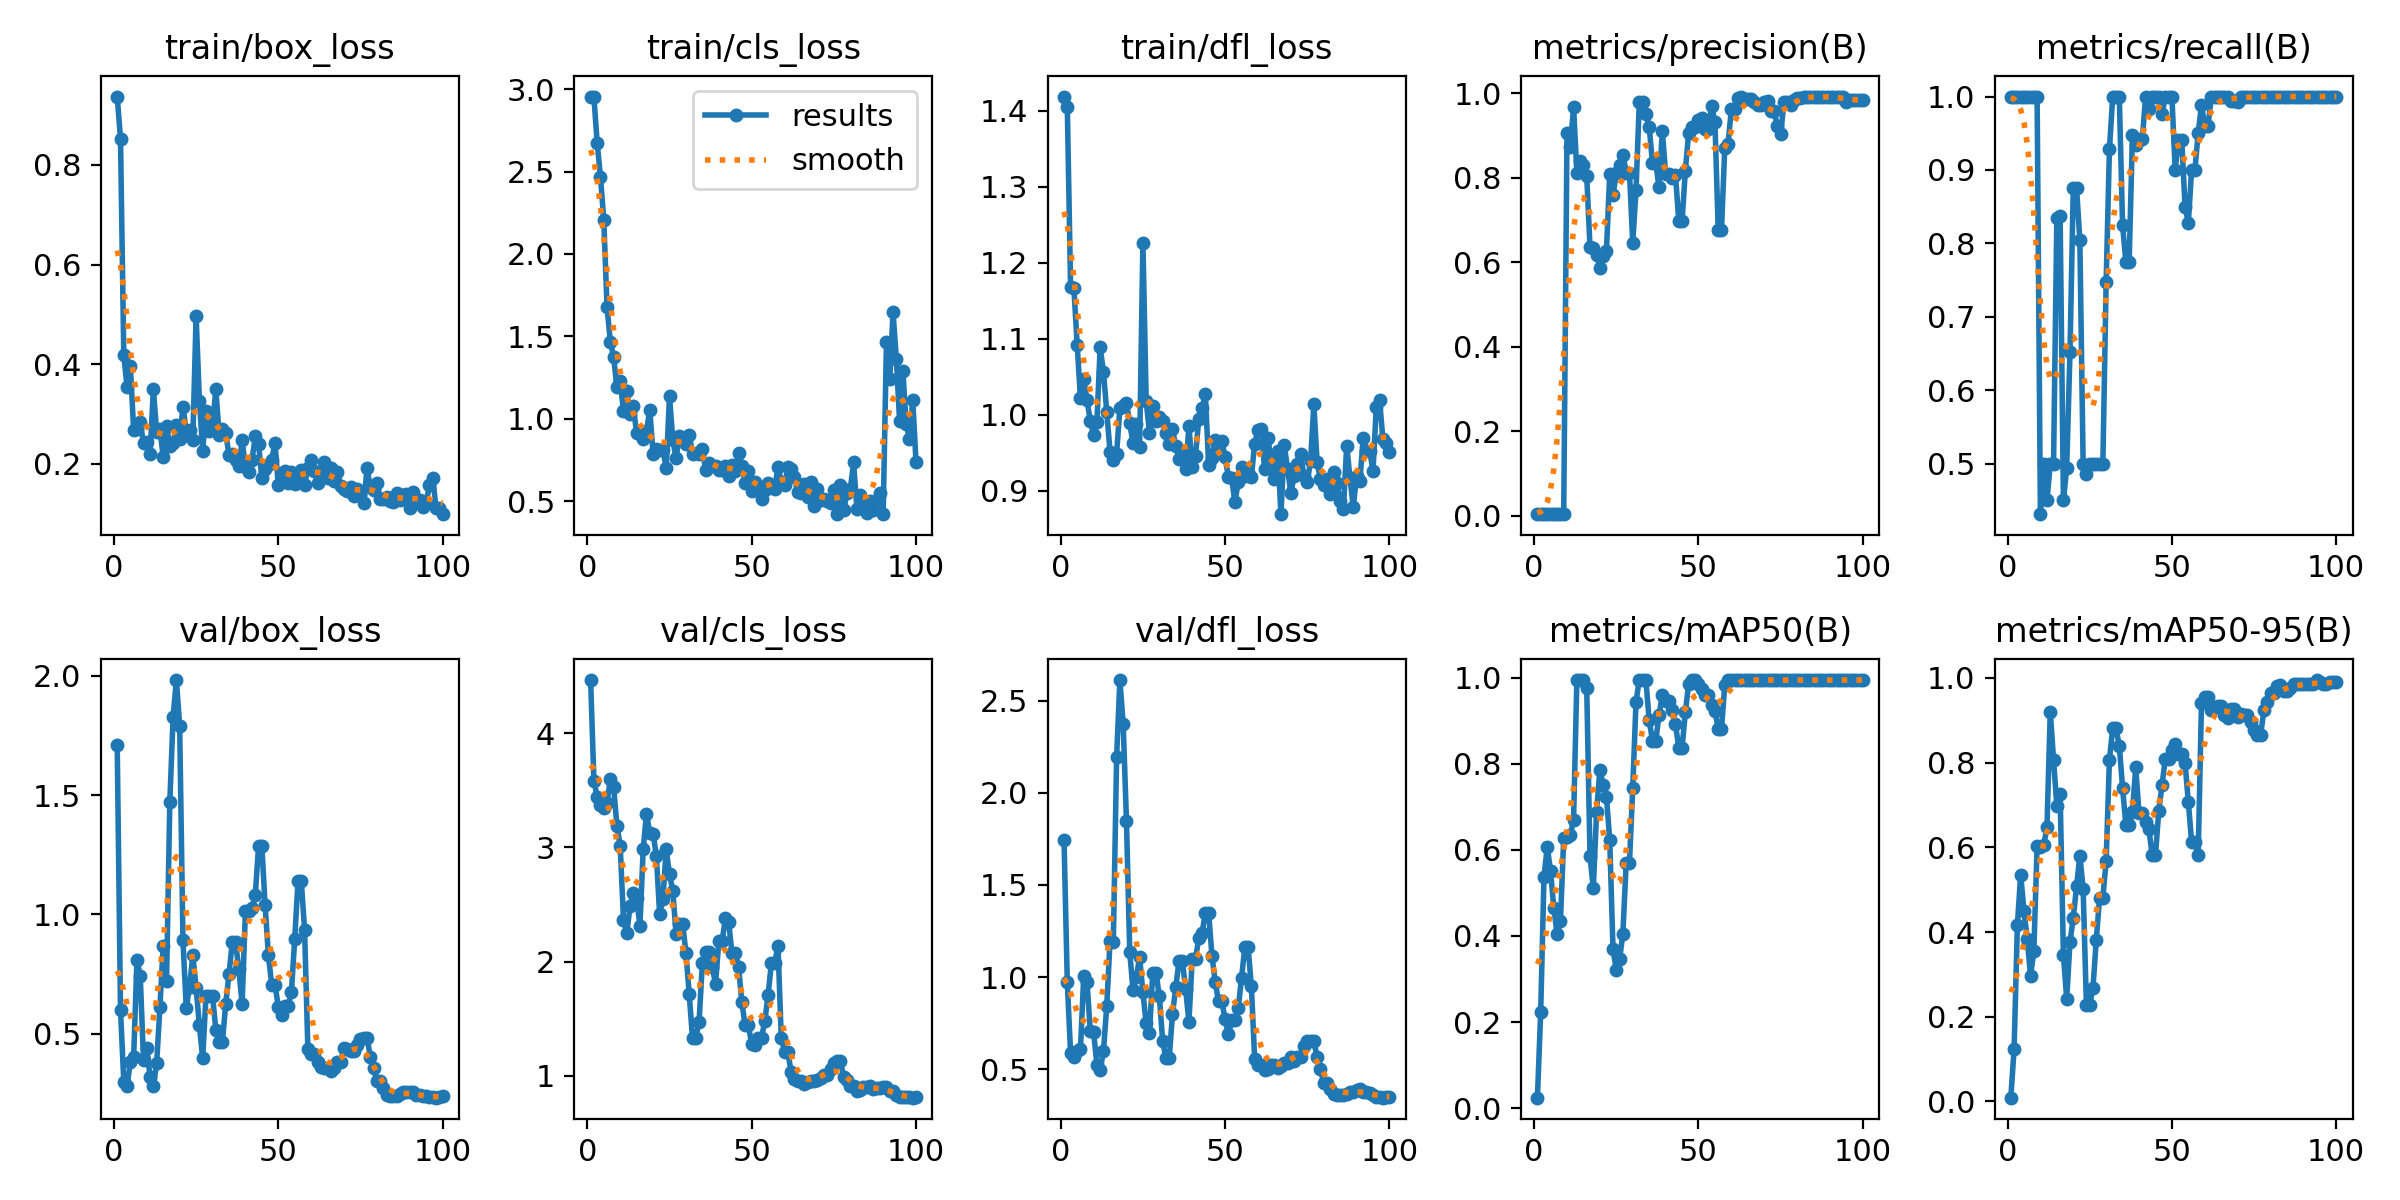

The table this chart was drawn from, first rows:
epoch, time, train/box_loss, train/cls_loss, train/dfl_loss, metrics/precision(B), metrics/recall(B), metrics/mAP50(B), metrics/mAP50-95(B), val/box_loss, val/cls_loss, val/dfl_loss, lr/pg0, lr/pg1, lr/pg2
1, 13.97, 0.9374, 2.956, 1.419, 0.00325, 1, 0.02409, 0.00899, 1.707, 4.467, 1.746, 3.334e-05, 3.334e-05, 3.334e-05
2, 27.24, 0.8528, 2.952, 1.405, 0.00318, 1, 0.2237, 0.124, 0.6, 3.584, 0.9708, 8.25248e-05, 8.25248e-05, 8.25248e-05
3, 61.48, 0.4179, 2.674, 1.168, 0.00317, 1, 0.5377, 0.4167, 0.2995, 3.445, 0.5866, 0.0001307, 0.0001307, 0.0001307
4, 68.84, 0.3544, 2.467, 1.167, 0.00318, 1, 0.6074, 0.5352, 0.2821, 3.375, 0.5679, 0.0001779, 0.0001779, 0.0001779
5, 105.6, 0.3963, 2.209, 1.093, 0.00322, 1, 0.5503, 0.4507, 0.3809, 3.342, 0.6001, 0.0002241, 0.0002241, 0.0002241
6, 147.7, 0.2671, 1.676, 1.022, 0.00329, 1, 0.4648, 0.3834, 0.4011, 3.388, 0.609, 0.0002694, 0.0002694, 0.0002694
7, 184.9, 0.2707, 1.468, 1.047, 0.00337, 1, 0.404, 0.2966, 0.8095, 3.601, 1.006, 0.0003136, 0.0003136, 0.0003136
8, 218.8, 0.2841, 1.374, 1.019, 0.00344, 1, 0.4341, 0.3551, 0.7431, 3.53, 0.9707, 0.0003568, 0.0003568, 0.0003568
9, 250.4, 0.2415, 1.189, 0.9924, 0.00345, 1, 0.6268, 0.6027, 0.3899, 3.19, 0.7069, 0.0003991, 0.0003991, 0.0003991
10, 278.5, 0.2439, 1.226, 0.9731, 0.9057, 0.4313, 0.63, 0.6003, 0.441, 3.016, 0.7017, 0.0004404, 0.0004404, 0.0004404
11, 285.6, 0.2191, 1.048, 0.9906, 0.8739, 0.5, 0.6336, 0.6046, 0.3176, 2.366, 0.5249, 0.0004806, 0.0004806, 0.0004806
12, 292.6, 0.3499, 1.166, 1.089, 0.9668, 0.45, 0.6701, 0.6475, 0.2814, 2.249, 0.4936, 0.0005199, 0.0005199, 0.0005199
13, 299.8, 0.2634, 1.028, 1.056, 0.8122, 0.5, 0.995, 0.9206, 0.3778, 2.484, 0.5976, 0.0005582, 0.0005582, 0.0005582
14, 306.8, 0.2693, 1.075, 1.004, 0.8404, 0.5, 0.995, 0.8069, 0.6141, 2.602, 0.8425, 0.0005955, 0.0005955, 0.0005955
15, 313.9, 0.2131, 0.9108, 0.9515, 0.8294, 0.835, 0.995, 0.6982, 0.8689, 2.557, 1.196, 0.0006318, 0.0006318, 0.0006318
16, 320.9, 0.2754, 0.9177, 0.9402, 0.8037, 0.8377, 0.9768, 0.7267, 0.7208, 2.31, 1.188, 0.0006671, 0.0006671, 0.0006671
17, 328, 0.2354, 0.8789, 0.9492, 0.6358, 0.45, 0.585, 0.3459, 1.47, 2.99, 2.194, 0.0007015, 0.0007015, 0.0007015
18, 335, 0.2424, 0.9244, 1.009, 0.634, 0.4942, 0.5104, 0.2426, 1.826, 3.295, 2.612, 0.0007348, 0.0007348, 0.0007348
19, 342, 0.2768, 1.055, 1.011, 0.6179, 0.6521, 0.6881, 0.3761, 1.982, 3.127, 2.372, 0.0007672, 0.0007672, 0.0007672
20, 349, 0.2498, 0.7849, 1.016, 0.5855, 0.875, 0.7866, 0.4336, 1.79, 3.118, 1.845, 0.0007985, 0.0007985, 0.0007985
21, 356, 0.3144, 0.8139, 0.9888, 0.6139, 0.875, 0.7511, 0.5076, 0.8911, 2.928, 1.134, 0.0008289, 0.0008289, 0.0008289
22, 362.8, 0.2665, 0.8081, 0.9628, 0.6269, 0.8048, 0.7234, 0.5806, 0.6092, 2.414, 0.9277, 0.0008583, 0.0008583, 0.0008583
23, 369.6, 0.2684, 0.813, 0.9879, 0.8082, 0.5, 0.6232, 0.5023, 0.6955, 2.551, 0.9993, 0.0008867, 0.0008867, 0.0008867
24, 376.4, 0.2486, 0.7002, 0.9577, 0.7594, 0.4857, 0.3688, 0.227, 0.8292, 2.983, 1.107, 0.0009141, 0.0009141, 0.0009141
25, 383.2, 0.4967, 1.137, 1.227, 0.8101, 0.5, 0.3207, 0.2278, 0.6924, 2.765, 0.9163, 0.0009405, 0.0009405, 0.0009405
26, 390.1, 0.3265, 0.87, 1.018, 0.8313, 0.5, 0.3453, 0.2687, 0.5347, 2.618, 0.7478, 0.0009659, 0.0009659, 0.0009659
27, 405, 0.2266, 0.7618, 0.9769, 0.8545, 0.5, 0.4056, 0.3819, 0.3973, 2.245, 0.6973, 0.0009903, 0.0009903, 0.0009903
28, 446.1, 0.3053, 0.8941, 1.012, 0.8122, 0.5, 0.5693, 0.4802, 0.6582, 2.331, 1.024, 0.001014, 0.001014, 0.001014
29, 457.2, 0.2666, 0.8819, 0.9916, 0.8122, 0.5, 0.5693, 0.4802, 0.6582, 2.331, 1.024, 0.001036, 0.001036, 0.001036
30, 463.9, 0.2779, 0.8461, 0.9977, 0.6463, 0.7471, 0.7441, 0.5681, 0.6596, 2.076, 0.8952, 0.001058, 0.001058, 0.001058
31, 470.8, 0.3493, 0.8981, 0.9922, 0.7709, 0.9281, 0.945, 0.8072, 0.516, 1.712, 0.6538, 0.001078, 0.001078, 0.001078
32, 477.7, 0.2586, 0.7855, 0.9758, 0.9801, 1, 0.995, 0.8809, 0.4664, 1.328, 0.5578, 0.001098, 0.001098, 0.001098
33, 484.5, 0.2696, 0.7929, 0.9624, 0.9801, 1, 0.995, 0.8809, 0.4664, 1.328, 0.5578, 0.001116, 0.001116, 0.001116
34, 491.7, 0.2618, 0.7882, 0.9809, 0.951, 1, 0.995, 0.84, 0.6234, 1.474, 0.7985, 0.001122, 0.001122, 0.001122
35, 498.7, 0.2175, 0.8144, 0.9589, 0.9208, 0.825, 0.9015, 0.7408, 0.749, 1.988, 0.9452, 0.001106, 0.001106, 0.001106
36, 505.6, 0.2203, 0.6901, 0.9421, 0.835, 0.775, 0.8544, 0.6525, 0.8824, 2.086, 1.089, 0.001089, 0.001089, 0.001089
37, 512.3, 0.2077, 0.7329, 0.95, 0.835, 0.775, 0.8544, 0.6525, 0.8824, 2.086, 1.089, 0.001073, 0.001073, 0.001073
38, 519.1, 0.1953, 0.7149, 0.9286, 0.7775, 0.9483, 0.9133, 0.6842, 0.771, 1.955, 0.9336, 0.001056, 0.001056, 0.001056
39, 526.2, 0.2469, 0.7103, 0.9848, 0.9101, 0.9336, 0.9613, 0.7888, 0.6242, 1.803, 0.7564, 0.00104, 0.00104, 0.00104
40, 533.1, 0.194, 0.6875, 0.9315, 0.8101, 0.9416, 0.9455, 0.681, 1.014, 2.178, 1.1, 0.001023, 0.001023, 0.001023
41, 540, 0.184, 0.6856, 0.9458, 0.8101, 0.9416, 0.9455, 0.681, 1.014, 2.178, 1.1, 0.001007, 0.001007, 0.001007
42, 546.9, 0.207, 0.7154, 0.9949, 0.7991, 1, 0.9262, 0.6594, 1.026, 2.379, 1.211, 0.0009904, 0.0009904, 0.0009904
43, 553.9, 0.2548, 0.6509, 1.009, 0.8077, 0.9832, 0.893, 0.644, 1.081, 2.344, 1.239, 0.0009739, 0.0009739, 0.0009739
44, 560.8, 0.2402, 0.7207, 1.027, 0.6977, 1, 0.8371, 0.5809, 1.285, 2.074, 1.349, 0.0009574, 0.0009574, 0.0009574
45, 567.8, 0.1708, 0.6841, 0.9343, 0.6977, 1, 0.8371, 0.5809, 1.285, 2.074, 1.349, 0.0009409, 0.0009409, 0.0009409
46, 574.9, 0.189, 0.7902, 0.9427, 0.816, 1, 0.92, 0.6852, 1.037, 1.956, 1.116, 0.0009244, 0.0009244, 0.0009244
47, 581.9, 0.1969, 0.712, 0.9668, 0.9058, 0.9759, 0.9859, 0.7469, 0.8279, 1.644, 0.973, 0.0009078, 0.0009078, 0.0009078
48, 589.1, 0.2084, 0.6097, 0.9514, 0.9208, 1, 0.995, 0.8092, 0.706, 1.441, 0.8681, 0.0008913, 0.0008913, 0.0008913
49, 596.1, 0.2422, 0.6851, 0.9656, 0.9208, 1, 0.995, 0.8092, 0.706, 1.441, 0.8681, 0.0008748, 0.0008748, 0.0008748
50, 603.1, 0.1568, 0.5638, 0.9449, 0.9362, 1, 0.9859, 0.8303, 0.6129, 1.273, 0.7728, 0.0008583, 0.0008583, 0.0008583
51, 610.1, 0.1817, 0.6167, 0.9185, 0.9411, 0.9, 0.9744, 0.8448, 0.5794, 1.265, 0.6882, 0.0008418, 0.0008418, 0.0008418
52, 617, 0.1854, 0.5747, 0.9167, 0.9148, 0.9411, 0.9594, 0.8193, 0.6168, 1.333, 0.7644, 0.0008253, 0.0008253, 0.0008253
53, 623.8, 0.1606, 0.5096, 0.8849, 0.9148, 0.9411, 0.9594, 0.8193, 0.6168, 1.333, 0.7644, 0.0008088, 0.0008088, 0.0008088
54, 630.6, 0.1825, 0.5665, 0.912, 0.9709, 0.85, 0.9367, 0.8001, 0.6771, 1.478, 0.8296, 0.0007923, 0.0007923, 0.0007923
55, 637.4, 0.1591, 0.6122, 0.9312, 0.9324, 0.8279, 0.9227, 0.7073, 0.8974, 1.711, 0.9938, 0.0007758, 0.0007758, 0.0007758
56, 644.2, 0.1764, 0.5931, 0.9196, 0.6773, 0.9, 0.8822, 0.6127, 1.139, 1.986, 1.161, 0.0007593, 0.0007593, 0.0007593
57, 651.1, 0.188, 0.5759, 0.9251, 0.6773, 0.9, 0.8822, 0.6127, 1.139, 1.986, 1.161, 0.0007428, 0.0007428, 0.0007428
58, 657.9, 0.1565, 0.7077, 0.9186, 0.8717, 0.95, 0.9835, 0.5811, 0.9352, 2.14, 0.95, 0.0007263, 0.0007263, 0.0007263
59, 664.9, 0.1925, 0.6156, 0.9624, 0.8801, 0.9888, 0.995, 0.9403, 0.4361, 1.332, 0.554, 0.0007098, 0.0007098, 0.0007098
60, 671.7, 0.2084, 0.5961, 0.9807, 0.9623, 0.96, 0.995, 0.9542, 0.4143, 1.205, 0.5229, 0.0006933, 0.0006933, 0.0006933
... 40 more rows
